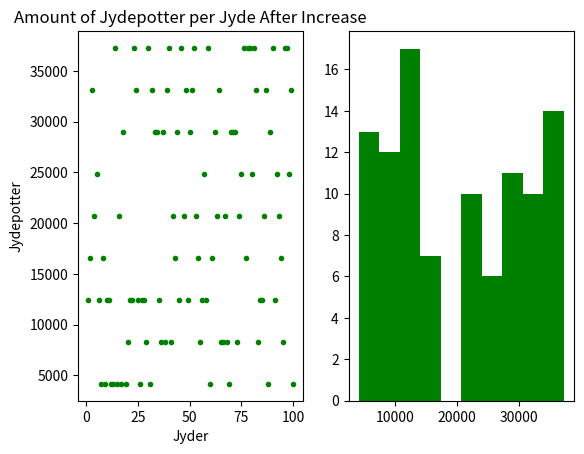

This chart was generated by the following Python code:
# -*- coding: utf-8 -*-
"""
Created on Sun Mar 17 17:28:27 2019

@author: magge
"""
import numpy as np
import matplotlib.pyplot as plt
import math as m
"""
Given 100 Jyder, that have between 1 and 10 Jydepotter each
the amount of Jydepotter that each Jyde has increases by 130%
every year, the following plot and histogram shows the distribution
of Jydepotter that the Jyder will have
including the maximum number of Jydepotter.
"""
Jydeseed = 90
main_Jydepotte = np.random.seed(Jydeseed)
N = 100
JP = np.random.randint(1,10,N)
J = np.linspace(1,N,N)
def Increase_Jydepotter(i,n):
    list_JP = []
    for Jydeloop in JP:
        in_JP = Jydeloop*(1+i)**n
        in_JP = m.ceil(in_JP)
        list_JP.append(in_JP)
    array_JP = np.asarray(list_JP)
    print("The maximum amount of Jydepotter per Jyde is {:}".format(max(array_JP)))
    print("The total amount of Jydepotter in that year is {:}".format(sum(array_JP)))
    print(array_JP)
    return array_JP
IJP = Increase_Jydepotter(1.3,10)
plt.subplot(1,2,1)
plt.plot(J,IJP,'g.')
plt.title("Amount of Jydepotter per Jyde After Increase")
plt.xlabel("Jyder"), plt.ylabel("Jydepotter")
#plt.grid(alpha=0.5)
plt.subplot(1,2,2)
plt.hist(IJP,color='g')